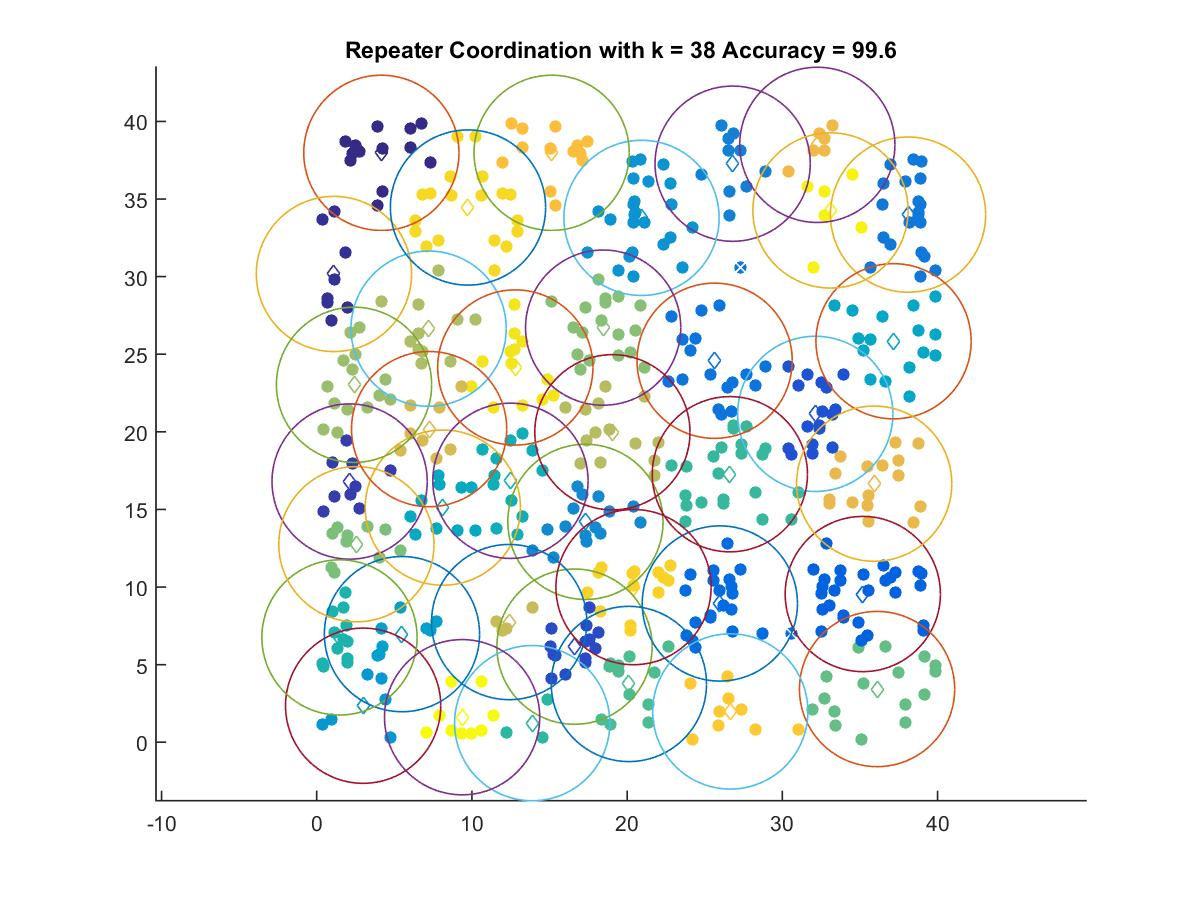

The data file committed next to this chart (first rows):
4.1633, 37.975
1.108, 30.17
2.118, 16.8
16.61, 6.159
32.12, 21.16
35.18, 9.549
25.97, 8.941
25.64, 24.58
38.1, 33.99
26.8, 37.28
17.31, 14.2
20.92, 33.78
2.989, 2.354
5.492, 6.966
37.16, 25.84
8.124, 15.12
12.48, 16.85
1.464, 6.754
13.88, 1.23
26.62, 17.27
20.11, 3.755
36.1, 3.428
2.556, 12.76
18.45, 26.71
2.401, 23.03
7.207, 26.65
19.05, 19.97
12.4, 7.743
7.242, 20.18
35.91, 16.66
32.25, 38.49
15.13, 37.98
26.64, 1.984
20.41, 9.996
9.745, 34.45
12.79, 24.14
33.1, 34.26
9.366, 1.614
